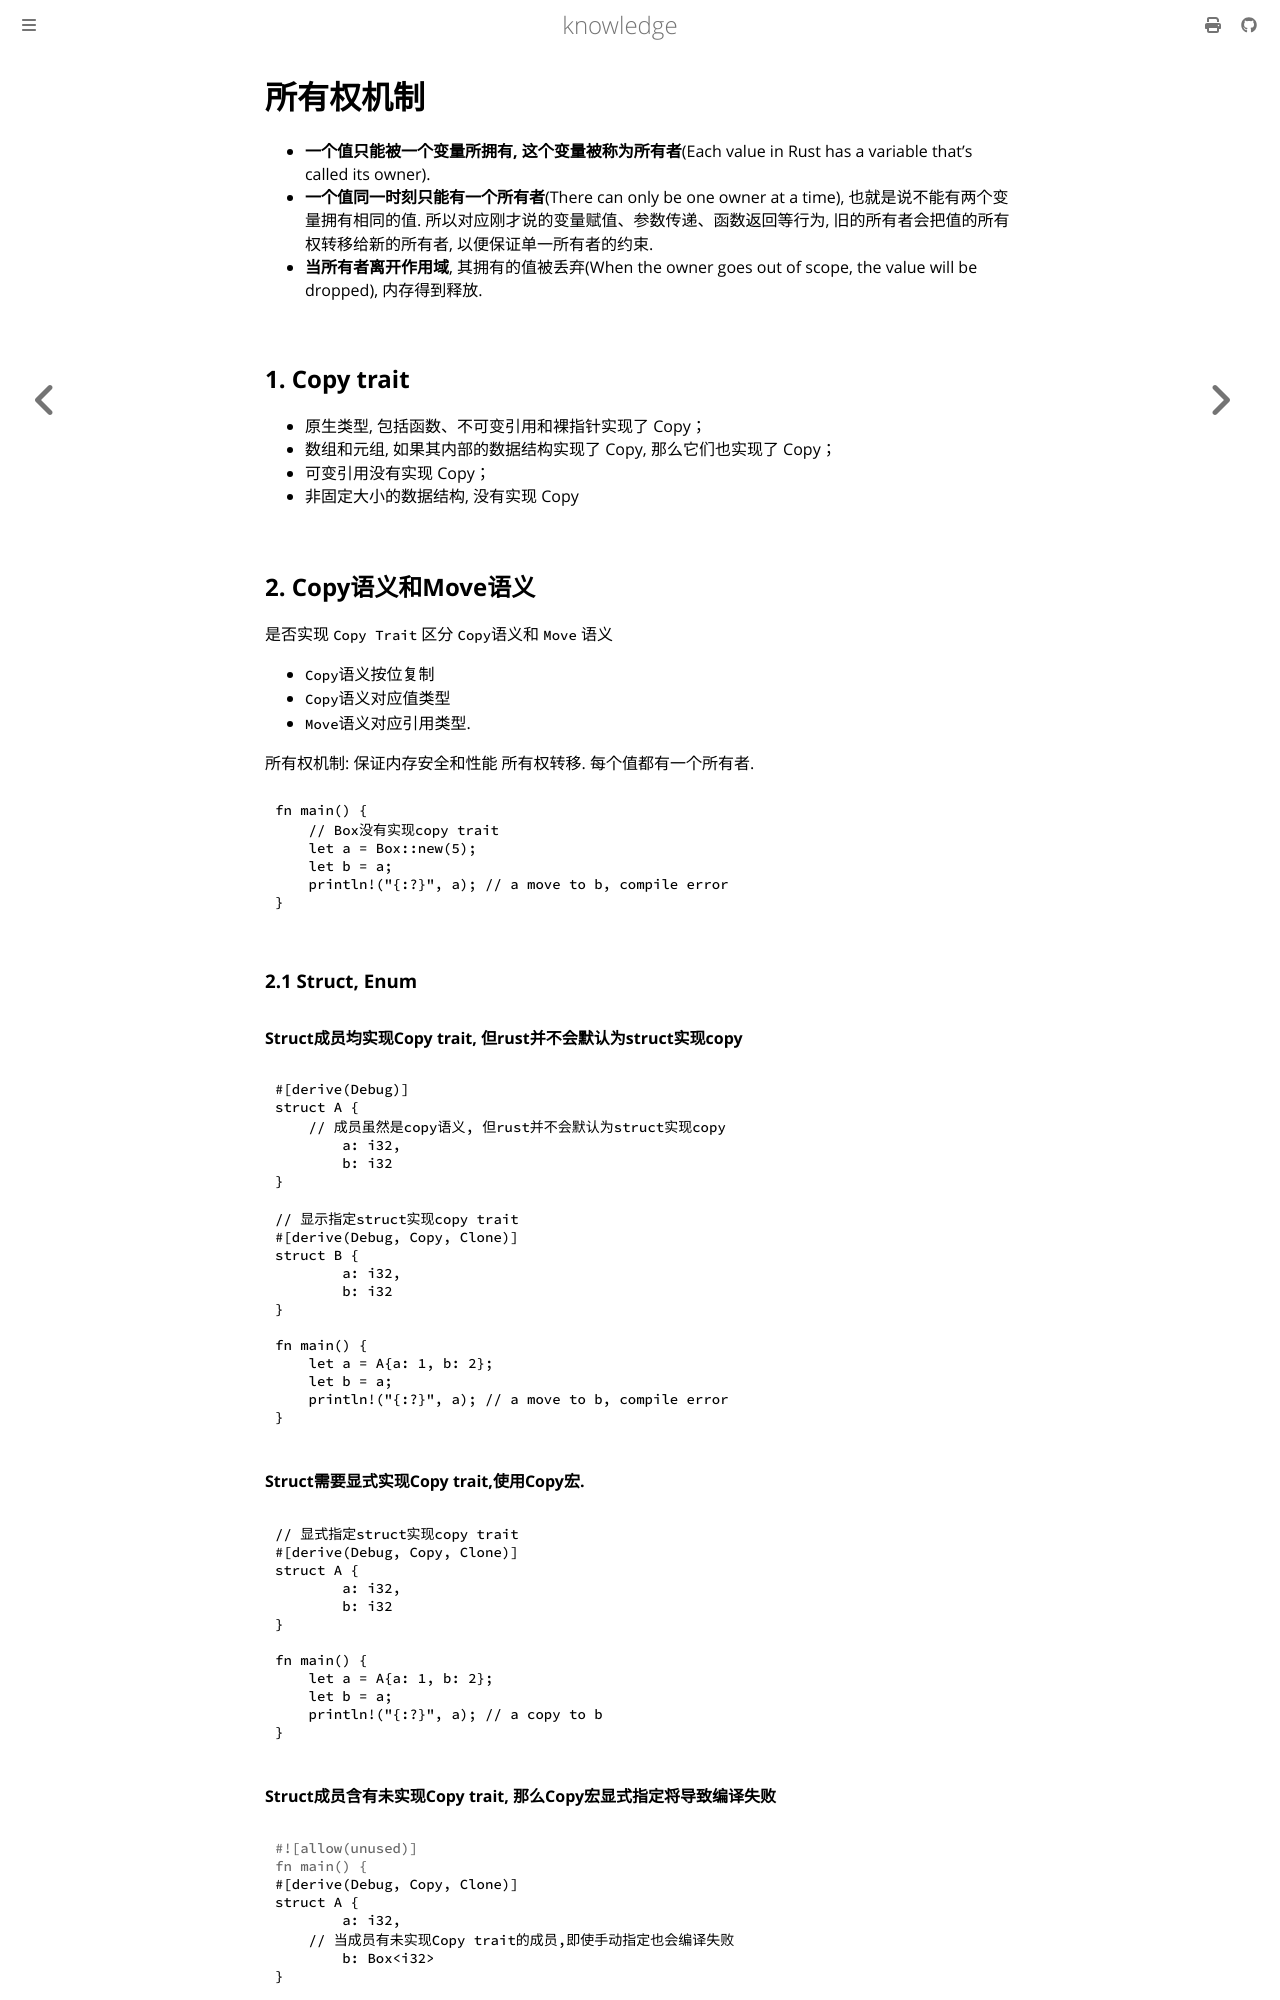

repository: thinkgos/knowledge · page: rust/02-owner-borrow.html · generator: mdbook

# 所有权机制

- **一个值只能被一个变量所拥有, 这个变量被称为所有者**(Each value in Rust has a variable that’s called its owner). 
- **一个值同一时刻只能有一个所有者**(There can only be one owner at a time), 也就是说不能有两个变量拥有相同的值. 所以对应刚才说的变量赋值、参数传递、函数返回等行为, 旧的所有者会把值的所有权转移给新的所有者, 以便保证单一所有者的约束. 
- **当所有者离开作用域**, 其拥有的值被丢弃(When the owner goes out of scope, the value will be dropped), 内存得到释放. 

## 1. Copy trait

- 原生类型, 包括函数、不可变引用和裸指针实现了 Copy；
- 数组和元组, 如果其内部的数据结构实现了 Copy, 那么它们也实现了 Copy；
- 可变引用没有实现 Copy；
- 非固定大小的数据结构, 没有实现 Copy

## 2. Copy语义和Move语义

是否实现 `Copy Trait` 区分 `Copy`语义和 `Move` 语义

- `Copy`语义按位复制
- `Copy`语义对应值类型
- `Move`语义对应引⽤类型.

所有权机制:  保证内存安全和性能
所有权转移.  每个值都有⼀个所有者.

```rust
fn main() {
    // Box没有实现copy trait
    let a = Box::new(5);
    let b = a;
    println!("{:?}", a); // a move to b, compile error
}
```

### 2.1 Struct, Enum

#### Struct成员均实现Copy trait, 但rust并不会默认为struct实现copy

```rust
#[derive(Debug)]
struct A {
    // 成员虽然是copy语义, 但rust并不会默认为struct实现copy
	a: i32,
	b: i32
}

// 显示指定struct实现copy trait
#[derive(Debug, Copy, Clone)]
struct B {
	a: i32,
	b: i32
}

fn main() {
    let a = A{a: 1, b: 2};
    let b = a;
    println!("{:?}", a); // a move to b, compile error
}
```

#### Struct需要显式实现Copy trait,使用Copy宏.

```rust
// 显式指定struct实现copy trait
#[derive(Debug, Copy, Clone)]
struct A {
	a: i32,
	b: i32
}

fn main() {
    let a = A{a: 1, b: 2};
    let b = a;
    println!("{:?}", a); // a copy to b
}
```
